3-way image classification set "Copra_grading_data" from GitHub (thanujaD00/Research_Procjct); label vocabulary: copra grade A, copra grade B, copra grade C.

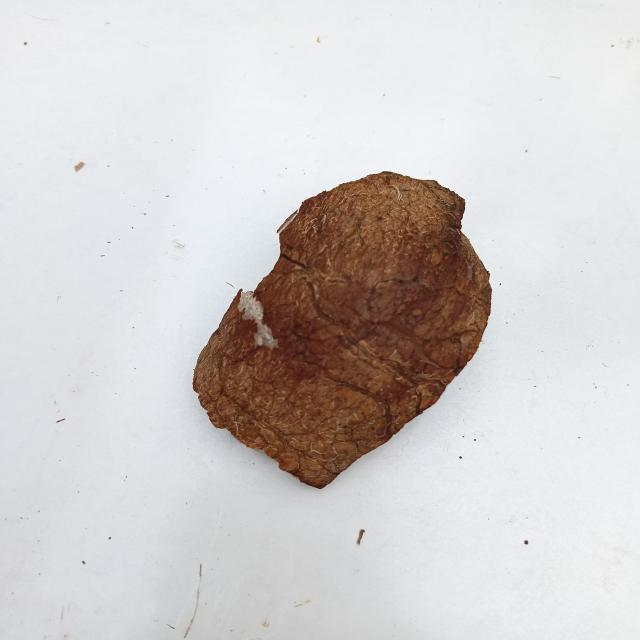
Label: copra grade C

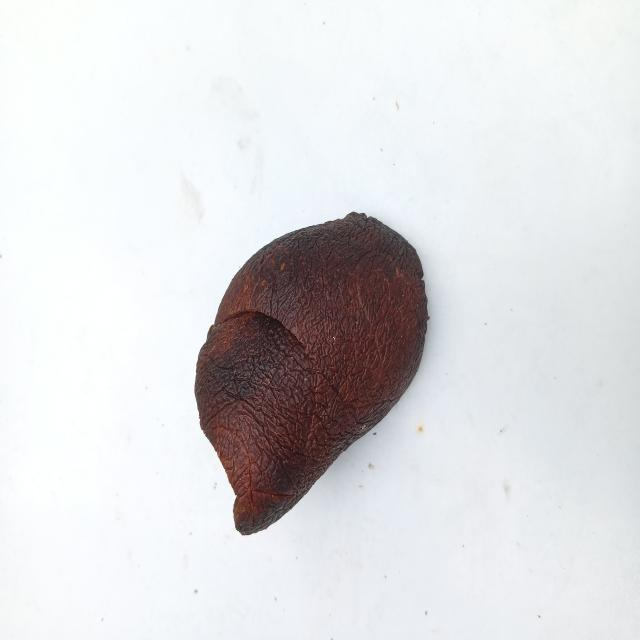
Label: copra grade A

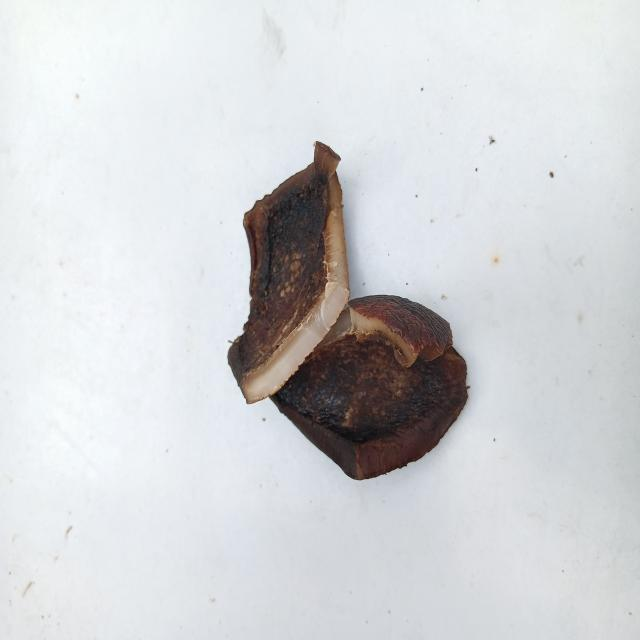
Label: copra grade A

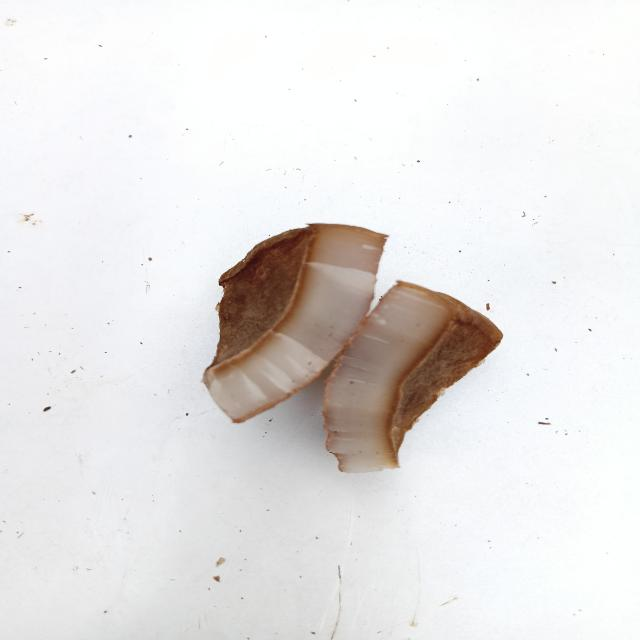
Label: copra grade C

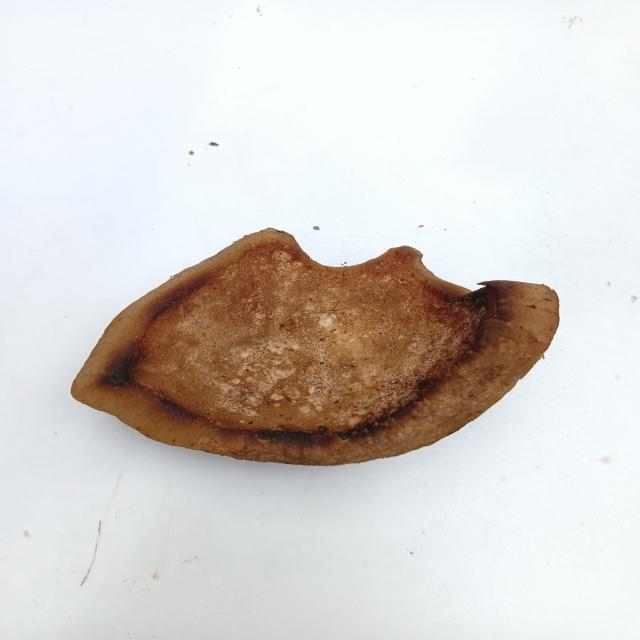
Label: copra grade B

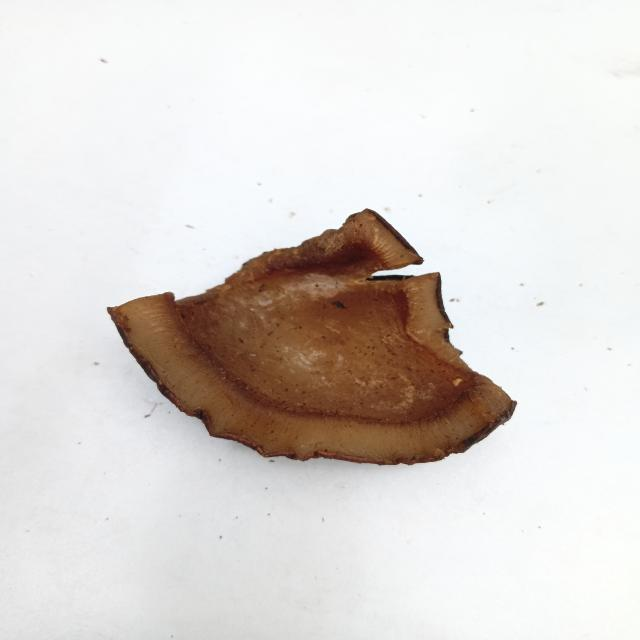
Label: copra grade B
